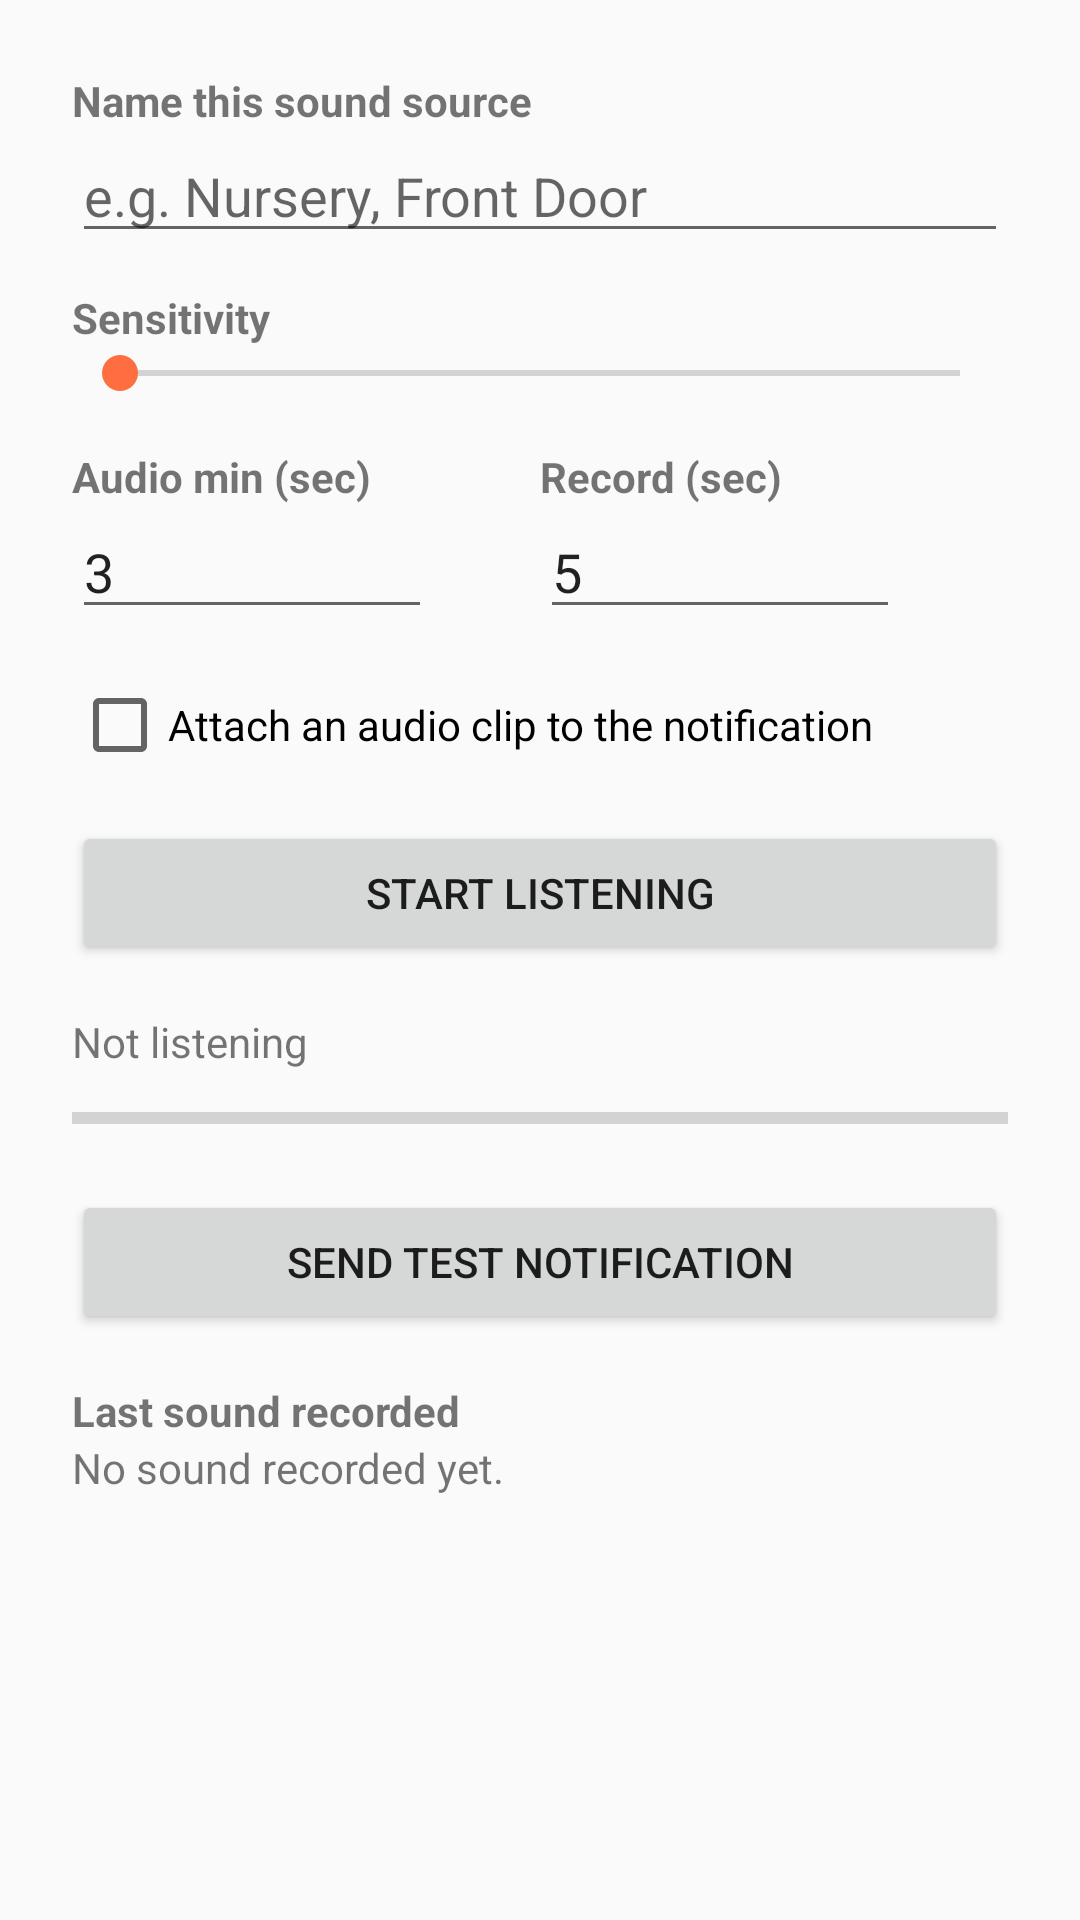

Layout XML and referenced resources for this Android screen:
<!-- AndroidManifest.xml: application theme Theme.AnyNoise -->
<!-- res/layout/fragment_listen.xml -->
<?xml version="1.0" encoding="utf-8"?>
<ScrollView xmlns:android="http://schemas.android.com/apk/res/android"
    android:layout_width="match_parent"
    android:layout_height="match_parent">

    <LinearLayout
        android:layout_width="match_parent"
        android:layout_height="wrap_content"
        android:orientation="vertical"
        android:padding="24dp">

        <TextView
            android:layout_width="wrap_content"
            android:layout_height="wrap_content"
            android:text="@string/listen_name_label"
            android:textStyle="bold" />

        <EditText
            android:id="@+id/et_listener_name"
            android:layout_width="match_parent"
            android:layout_height="wrap_content"
            android:hint="@string/listen_name_hint"
            android:inputType="text"
            android:maxLines="1" />

        <TextView
            android:id="@+id/tv_sensitivity_label"
            android:layout_width="wrap_content"
            android:layout_height="wrap_content"
            android:layout_marginTop="12dp"
            android:text="@string/listen_sensitivity_label"
            android:textStyle="bold" />

        <SeekBar
            android:id="@+id/seek_sensitivity"
            android:layout_width="match_parent"
            android:layout_height="wrap_content"
            android:max="9" />

        <LinearLayout
            android:layout_width="match_parent"
            android:layout_height="wrap_content"
            android:layout_marginTop="16dp"
            android:orientation="horizontal">

            <LinearLayout
                android:layout_width="0dp"
                android:layout_height="wrap_content"
                android:layout_weight="1"
                android:orientation="vertical">

                <TextView
                    android:layout_width="wrap_content"
                    android:layout_height="wrap_content"
                    android:text="@string/listen_min_duration_label"
                    android:textStyle="bold" />

                <EditText
                    android:id="@+id/et_min_duration"
                    android:layout_width="120dp"
                    android:layout_height="wrap_content"
                    android:inputType="number"
                    android:text="3" />

            </LinearLayout>

            <LinearLayout
                android:layout_width="0dp"
                android:layout_height="wrap_content"
                android:layout_weight="1"
                android:orientation="vertical">

                <TextView
                    android:layout_width="wrap_content"
                    android:layout_height="wrap_content"
                    android:text="@string/listen_clip_length_label"
                    android:textStyle="bold" />

                <EditText
                    android:id="@+id/et_clip_length"
                    android:layout_width="120dp"
                    android:layout_height="wrap_content"
                    android:inputType="number"
                    android:text="5" />

            </LinearLayout>

        </LinearLayout>

        <CheckBox
            android:id="@+id/cb_record_audio"
            android:layout_width="match_parent"
            android:layout_height="wrap_content"
            android:layout_marginTop="8dp"
            android:text="@string/listen_record_clip" />

        <Button
            android:id="@+id/btn_start_stop"
            android:layout_width="match_parent"
            android:layout_height="wrap_content"
            android:layout_marginTop="8dp"
            android:text="@string/listen_start" />

        <TextView
            android:id="@+id/tv_status"
            android:layout_width="match_parent"
            android:layout_height="wrap_content"
            android:layout_marginTop="16dp"
            android:text="@string/listen_status_idle" />

        <ProgressBar
            android:id="@+id/pb_level"
            style="?android:attr/progressBarStyleHorizontal"
            android:layout_width="match_parent"
            android:layout_height="wrap_content"
            android:layout_marginTop="8dp"
            android:max="100"
            android:progress="0" />

        <Button
            android:id="@+id/btn_test_notification"
            android:layout_width="match_parent"
            android:layout_height="wrap_content"
            android:layout_marginTop="16dp"
            android:text="@string/listen_test_notification_button" />

        <TextView
            android:layout_width="wrap_content"
            android:layout_height="wrap_content"
            android:layout_marginTop="16dp"
            android:text="@string/listen_last_event_label"
            android:textStyle="bold" />

        <TextView
            android:id="@+id/tv_last_event"
            android:layout_width="match_parent"
            android:layout_height="wrap_content"
            android:text="@string/listen_last_event_none" />

    </LinearLayout>
</ScrollView>
<!-- resources referenced by this layout -->
<resources>
  <string name="listen_clip_length_label">Record (sec)</string>
  <string name="listen_last_event_label">Last sound recorded</string>
  <string name="listen_last_event_none">No sound recorded yet.</string>
  <string name="listen_min_duration_label">Audio min (sec)</string>
  <string name="listen_name_hint">e.g. Nursery, Front Door</string>
  <string name="listen_name_label">Name this sound source</string>
  <string name="listen_record_clip">Attach an audio clip to the notification</string>
  <string name="listen_sensitivity_label">Sensitivity</string>
  <string name="listen_start">Start Listening</string>
  <string name="listen_status_idle">Not listening</string>
  <string name="listen_test_notification_button">Send Test Notification</string>
  <style name="Theme.AnyNoise" parent="Theme.MaterialComponents.DayNight.NoActionBar">
          <item name="colorPrimary">@color/anynoise_primary</item>
          <item name="colorPrimaryDark">@color/anynoise_primary_dark</item>
          <item name="colorOnPrimary">@color/anynoise_on_primary</item>
          <item name="colorAccent">@color/anynoise_accent</item>
          <item name="android:windowBackground">@color/anynoise_background</item>
      </style>
  <color name="anynoise_primary">#3D5AFE</color>
  <color name="anynoise_primary_dark">#0031CA</color>
  <color name="anynoise_on_primary">#FFFFFF</color>
  <color name="anynoise_accent">#FF6E40</color>
  <color name="anynoise_background">#FAFAFA</color>
</resources>
